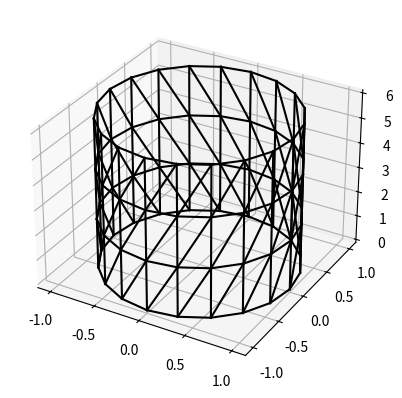

Generate this figure with matplotlib:
import numpy as np
import matplotlib.pyplot as plt

class TrussStructure:

    def __init__(self):
        pass

    def DefineGeometry(self, baseShape, radius, height, rings):
        self.columns = []
        ringPitch = height / (rings+1)

        if baseShape == 'square':
            self.baseNodes = [[radius, radius, 0], [-radius, radius, 0], [-radius, -radius, 0], [radius, -radius, 0]]
        else:
            basePitch = (2 * np.pi) / baseShape
            self.baseNodes = []
            for i in range(baseShape):
                baseNode = [radius * np.cos(basePitch*i), radius * np.sin(basePitch*i), 0]
                self.baseNodes.append(baseNode)
            
        for baseNode in self.baseNodes:
            column = []
            for i in range(rings+2):
                column.append([baseNode[0], baseNode[1], ringPitch*i])
            self.columns.append(column)

        self.elements = []

        # #vertical connections between nodes in the same column
        for column in self.columns:
            for i in range(len(column)-1):
                element = [column[i], column[i+1]]
                self.elements.append(element)

        #horizonal connections between nodes on the same vertical level
        for i in range(len(self.columns)):
            for j in range(len(self.columns[0])):
                element = [self.columns[i][j], self.columns[(i+1) % (len(self.columns))][j]]
                self.elements.append(element)
        
        # #diagonal connections
        for i in range(len(self.columns)):
            for j in range(len(self.columns[0])-1):
                element = [self.columns[i][j], self.columns[(i+1) % len(self.columns)][j+1]]
                self.elements.append(element)


truss = TrussStructure()
truss.DefineGeometry(20, 1, 6, 2)

fig = plt.figure()
ax = plt.axes(projection ='3d')

for element in truss.elements:
    x = [element[0][0], element[1][0]]
    y = [element[0][1], element[1][1]]
    z = [element[0][2], element[1][2]]
    ax.plot3D(x, y, z, 'black')

plt.show()